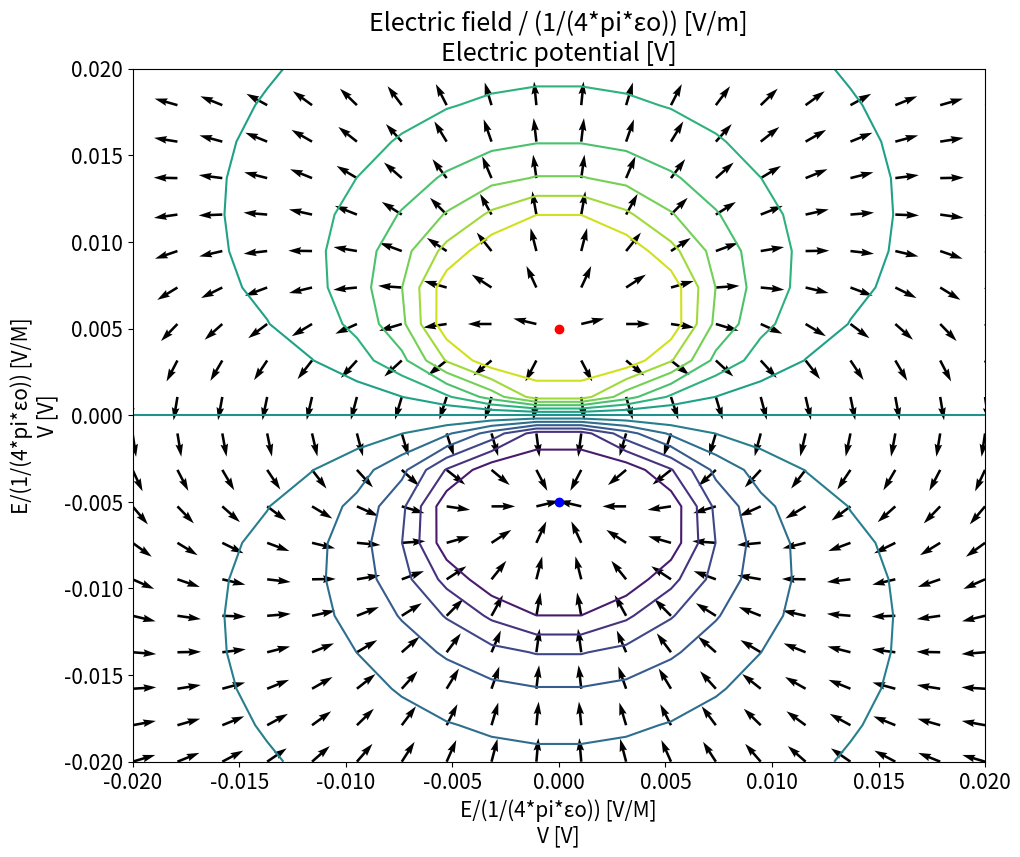

Generate this figure with matplotlib:
# Electrical field due to 2 point charges
#
#                    |
#                 q1 o          
#                    |          + observation point
#                    |
# -----------------------------------------
#                    |
#                    |
#                 q2 o
#                    |
#
# rq1: vector to point charge 1
# rq2: vector to point charge 2
# ro: vector to observation point
# r1o: vector from point charge 1 to observation point o
# r2o: vector from point charge 2 to observation point o
#
# ro = rq1 + r1o
# => r1o = ro - rq1
# r2o = ro - rq2
#
# q1:  charge value of point charge 1
# q2:  charge value of point charge 2
# εo: permittivity of a vacuum,
#     8.854 x 10⁻¹² F/m (Farads per meter)
# E(ro): electric field at observation point ro
#
# Electrical field at ro:
# E = 1/(4*pi*εo) * (r1o * q1 / |r1o|³  +  r2o * q2 / |r2o|³) 
#
#
# | x1o = xo - xq1
# | y1o = yo - yq1
#
# | x2o = xo - xq2
# | y2o = yo - yq2
#
# | Ex = 1/(4*pi*εo) * ( (xo - xq1) * q1 / |ro - rq1|³  +  (xo - xq2) * q2 / |ro - rq2|³ ) 
# | Ey = 1/(4*pi*εo) * ( (yo - yq1) * q1 / |ro - rq1|³  +  (yo - yq2) * q2 / |ro - rq2|³ )
#
# Electrical potential
# V = 1/(4*pi*εo) * ( q1 / r1o + q2 / r2o )
# V = 1/(4*pi*εo) * ( q1 / (ro - rq1) + q2 / (ro - rq2) )

import numpy as np
import matplotlib.pyplot as plt

# parameters
d = 0.01 # distance point charges from origin
L = 2*d # distance between point charges
q1 = 1; q2 = -1 # value point charges [coulomb]
N = 20 # number of points calculated, result arrays will be N*N
epsilon = 8.854E-12 # [F/m]
#k = 1/(4 * np.pi * epsilon) # physical value
k = 1 # used so E is scaled with 1/(4 * np.pi * epsilon)

# preparing vectors with coordinates of point charges [x, y]
rq1 = np.array([0, +d / 2]) 
rq2 = np.array([0, -d / 2])

# generate X and Y arrays
x = np.linspace(-L, L, N)
y = np.linspace(-L, L, N)
X,Y = np.meshgrid(x,y)

# prepare arrays for x and y components of E 
Ex = np.zeros([N,N])
Ey = np.zeros([N,N])

# prepare array for V,V will be limted to Vmax
V = np.zeros([N,N])
Vmax = 100

# function calculates x and y components of E
# argument of function is vector ro with 2 coordinates
# np.linalg.norm() gives the magnitude of the vector in this case
def calc_E(ro):
    Ex = k * ( (ro[0] - rq1[0]) * q1 / np.linalg.norm(ro - rq1)**3
               +  (ro[0] - rq2[0]) * q2 / np.linalg.norm(ro - rq2)**3 )
    Ey = k * ( (ro[1] - rq1[1]) * q1 / np.linalg.norm(ro - rq1)**3
               +  (ro[1] - rq2[1]) * q2 / np.linalg.norm(ro - rq2)**3 )
    return Ex, Ey

# function calculates V
# argument is vector ro with 2 coordinates
def calc_V(ro):
    Vt = k * ( q1 / np.linalg.norm(ro - rq1) + q2 / np.linalg.norm(ro - rq2) )
    return Vt

# calling calc_E() and calc_V() for each point
for row in range(N):
    for column in range(N):
        ro = np.array([X[row,column], Y[row,column]])
        Ex[row,column], Ey[row,column] = calc_E(ro)
        V[row,column] = calc_V(ro)

# calculating array containing magnitude of E
E = np.sqrt(Ex**2 + Ey**2)

# limiting V to +-Vmax to aid contour plot
V = np.clip(V, -Vmax, Vmax)

# plotting
plt.rcParams.update({'font.size': 15})
plt.figure(figsize=(11, 9))
plt.quiver(X, Y, Ex/E, Ey/E)
plt.contour(X, Y, V, levels = 15)
plt.scatter(rq1[0], rq1[1], marker = "o", color = "red")
plt.scatter(rq2[0], rq2[1], marker = "o", color = "blue")
plt.title("Electric field / (1/(4*pi*εo)) [V/m]\nElectric potential [V]")
plt.xlabel("E/(1/(4*pi*εo)) [V/M]\nV [V]")
plt.ylabel("E/(1/(4*pi*εo)) [V/M]\nV [V]")
plt.show()





